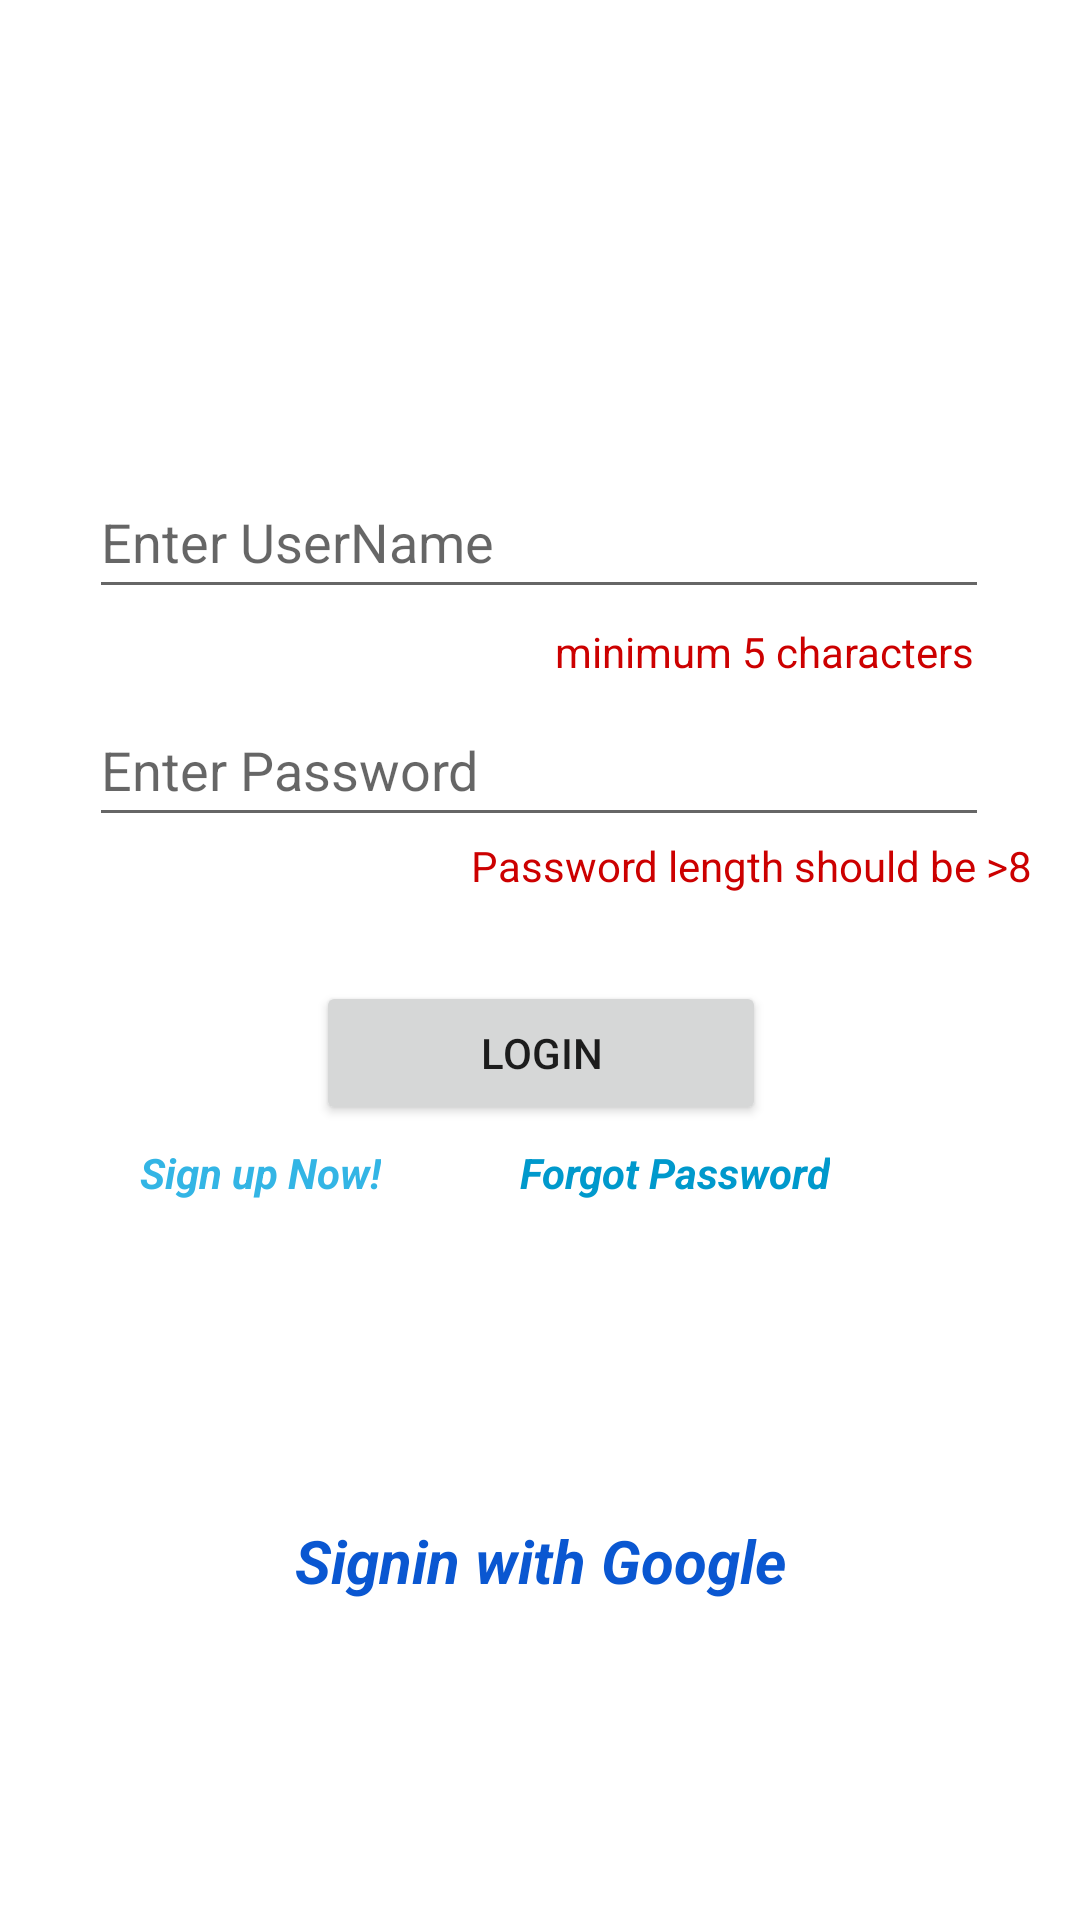

Reconstruct the res/layout file that produces this screen, plus the resources it refers to.
<!-- AndroidManifest.xml: application theme Theme.MyUltimateApp -->
<!-- res/layout/activity_login_page.xml -->
<?xml version="1.0" encoding="utf-8"?>
<androidx.constraintlayout.widget.ConstraintLayout xmlns:android="http://schemas.android.com/apk/res/android"
    xmlns:app="http://schemas.android.com/apk/res-auto"
    xmlns:tools="http://schemas.android.com/tools"
    android:layout_width="match_parent"
    android:layout_height="match_parent"
    tools:context=".LoginPage">

    <EditText
        android:id="@+id/login_userName"
        android:layout_width="300dp"
        android:layout_height="wrap_content"
        android:ems="10"
        android:hint="Enter UserName"
        android:inputType="textPersonName"
        android:minHeight="48dp"
        app:layout_constraintBottom_toBottomOf="parent"
        app:layout_constraintEnd_toEndOf="parent"
        app:layout_constraintHorizontal_bias="0.497"
        app:layout_constraintStart_toStartOf="parent"
        app:layout_constraintTop_toTopOf="parent"
        app:layout_constraintVertical_bias="0.262" />

    <EditText
        android:id="@+id/login_password"
        android:layout_width="300dp"
        android:layout_height="wrap_content"
        android:layout_marginTop="28dp"
        android:ems="10"
        android:hint="Enter Password"
        android:inputType="textPassword"
        android:minHeight="48dp"
        app:layout_constraintBottom_toBottomOf="parent"
        app:layout_constraintEnd_toEndOf="@+id/login_userName"
        app:layout_constraintHorizontal_bias="0.0"
        app:layout_constraintStart_toStartOf="@+id/login_userName"
        app:layout_constraintTop_toBottomOf="@+id/login_userName"
        app:layout_constraintVertical_bias="0.0" />

    <TextView
        android:id="@+id/passwordInstructions"
        android:layout_width="wrap_content"
        android:layout_height="wrap_content"
        android:text="Password length should be >8 "
        android:textColor="@android:color/holo_red_dark"
        app:layout_constraintEnd_toEndOf="parent"
        app:layout_constraintHorizontal_bias="0.928"
        app:layout_constraintStart_toStartOf="parent"
        app:layout_constraintTop_toBottomOf="@+id/login_password" />

    <TextView
        android:id="@+id/signupOption"
        android:layout_width="wrap_content"
        android:layout_height="wrap_content"
        android:layout_marginBottom="236dp"
        android:text="Sign up Now!"
        android:textAllCaps="false"
        android:textColor="@android:color/holo_blue_light"
        android:textStyle="bold|italic"
        app:layout_constraintBottom_toBottomOf="parent"
        app:layout_constraintEnd_toStartOf="@+id/forgotPassword"
        app:layout_constraintStart_toStartOf="parent"
        app:layout_constraintTop_toBottomOf="@+id/loginButton"
        app:layout_constraintVertical_bias="0.636" />

    <Button
        android:id="@+id/loginButton"
        android:layout_width="150dp"
        android:layout_height="wrap_content"
        android:layout_marginTop="48dp"
        android:text="Login"
        app:layout_constraintEnd_toEndOf="parent"
        app:layout_constraintHorizontal_bias="0.501"
        app:layout_constraintStart_toStartOf="parent"
        app:layout_constraintTop_toBottomOf="@+id/login_password" />

    <TextView
        android:id="@+id/forgotPassword"
        android:layout_width="wrap_content"
        android:layout_height="wrap_content"
        android:text="Forgot Password"
        android:textColor="@android:color/holo_blue_dark"
        android:textStyle="bold|italic"
        app:layout_constraintBottom_toBottomOf="@+id/signupOption"
        app:layout_constraintEnd_toEndOf="parent"
        app:layout_constraintHorizontal_bias="0.675"
        app:layout_constraintStart_toStartOf="parent"
        app:layout_constraintTop_toTopOf="@+id/signupOption" />

    <TextView
        android:id="@+id/userNameInstructions"
        android:layout_width="wrap_content"
        android:layout_height="wrap_content"
        android:text="minimum 5 characters"
        android:textColor="@android:color/holo_red_dark"
        app:layout_constraintBottom_toTopOf="@+id/login_password"
        app:layout_constraintEnd_toEndOf="parent"
        app:layout_constraintHorizontal_bias="0.841"
        app:layout_constraintStart_toStartOf="parent"
        app:layout_constraintTop_toBottomOf="@+id/login_userName" />

    <TextView
        android:id="@+id/signinwithgoogle"
        android:layout_width="wrap_content"
        android:layout_height="wrap_content"
        android:text="Signin with Google"
        android:textColor="#FC0755D0"
        android:textSize="20sp"
        android:textStyle="bold|italic"
        app:layout_constraintBottom_toBottomOf="parent"
        app:layout_constraintEnd_toEndOf="parent"
        app:layout_constraintHorizontal_bias="0.5"
        app:layout_constraintStart_toStartOf="parent"
        app:layout_constraintTop_toBottomOf="@+id/forgotPassword"
        app:layout_constraintVertical_bias="0.5" />
</androidx.constraintlayout.widget.ConstraintLayout>
<!-- resources referenced by this layout -->
<resources>
  <style name="Theme.MyUltimateApp" parent="Theme.MaterialComponents.DayNight.DarkActionBar">
          
          <item name="colorPrimary">@color/purple_500</item>
          <item name="colorPrimaryVariant">@color/purple_700</item>
          <item name="colorOnPrimary">@color/white</item>
          
          <item name="colorSecondary">@color/teal_200</item>
          <item name="colorSecondaryVariant">@color/teal_700</item>
          <item name="colorOnSecondary">@color/black</item>
          
          <item name="android:statusBarColor">?attr/colorPrimaryVariant</item>
          
      </style>
  <!-- not gathered from this repository: default colours our renderer supplied (Android Studio template values) -->
  <color name="purple_500">#FF6200EE</color>
  <color name="purple_700">#FF3700B3</color>
  <color name="teal_200">#FF03DAC5</color>
  <color name="teal_700">#FF018786</color>
  <color name="black">#FF000000</color>
  <color name="white">#FFFFFFFF</color>
</resources>
